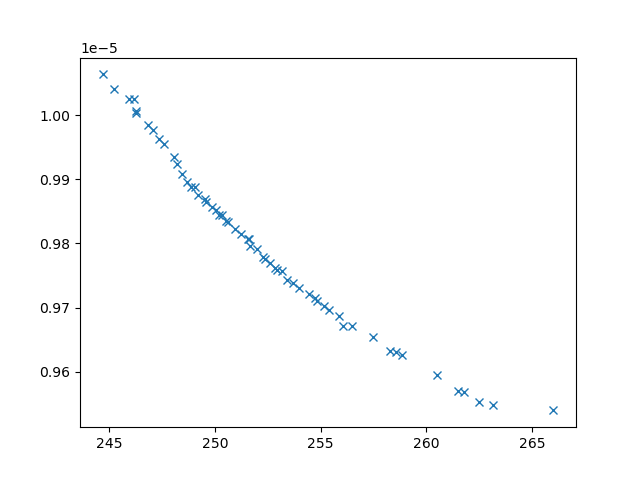

Data behind this chart, as committed beside it:
xline_all_values, yline_all_values, X_all_values, obj1, obj2, obj3, inc
260.5, 9.594566712810976e-06, [0.1, np.float64(4.334472463041909), np.…, 260.5, 9.594566712810976e-06, 2824684, 0
261.8, 9.568026828384817e-06, [0.1, np.float64(4.418469196785542), np.…, 261.8, 9.568026828384817e-06, 2721886, 0
257.5, 9.654671265502686e-06, [0.1, np.float64(3.5043966341102846), np…, 257.5, 9.654671265502686e-06, 3315935, 0
258.9, 9.625932101035848e-06, [0.1, np.float64(3.8930734162389227), np…, 258.9, 9.625932101035848e-06, 3073541, 0
245.2, 1.0040957309704529e-05, [0.1, 0.1, 10, np.float64(1.027336045669…, 245.2, 1.0040957309704529e-05, 26804470, 0
263.2, 9.548654523112798e-06, [0.1, np.float64(4.572389545411905), np.…, 263.2, 9.548654523112798e-06, 2749651, 0
262.5, 9.552738297831587e-06, [0.1, np.float64(4.102235081646345), np.…, 262.5, 9.552738297831587e-06, 2868737, 0
258.3, 9.631840630470757e-06, [0.1, np.float64(3.16764201204249), np.f…, 258.3, 9.631840630470757e-06, 3315547, 0
246.8, 9.984852353699732e-06, [np.float64(0.7918670894176588), 0.1, 10…, 246.8, 9.984852353699732e-06, 25489967, 0
266, 9.539769776099384e-06, [0.1, np.float64(6.41945117045212), 0.1,…, 266, 9.539769776099384e-06, 2653608, 0
256.5, 9.671175712127099e-06, [np.float64(0.35885896031718456), np.flo…, 256.5, 9.671175712127099e-06, 3353653, 0
247.6, 9.954845521483133e-06, [np.float64(1.2881626794915009), 0.1, np…, 247.6, 9.954845521483133e-06, 24667382, 0
248.1, 9.934310047354778e-06, [np.float64(4.639902618063269), 0.1, 10,…, 248.1, 9.934310047354778e-06, 23827748, 0
245.9, 1.0025091030255524e-05, [0.1, 0.1, np.float64(9.301936571817418)…, 245.9, 1.0025091030255524e-05, 26420454, 0
248.4, 9.9079605708529e-06, [np.float64(8.594271192889456), np.float…, 248.4, 9.9079605708529e-06, 8759054, 0
244.7, 1.0063277493018918e-05, [0.1, 0.1, 10, np.float64(0.470587021677…, 244.7, 1.0063277493018918e-05, 25324123, 0
248.7, 9.89490546142854e-06, [np.float64(6.592644080817819), np.float…, 248.7, 9.89490546142854e-06, 7270435, 0
252, 9.790818342991928e-06, [np.float64(2.851019184246673), np.float…, 252, 9.790818342991928e-06, 5214740, 0
247.1, 9.976003044432735e-06, [np.float64(1.7689730590733104), np.floa…, 247.1, 9.976003044432735e-06, 19465759, 0
255.4, 9.696134085493986e-06, [np.float64(1.3094888283348356), np.floa…, 255.4, 9.696134085493986e-06, 3707327, 0
256.1, 9.671671966140106e-06, [0.1, np.float64(8.04928961461525), np.f…, 256.1, 9.671671966140106e-06, 3214189, 0
250.2, 9.844131404837841e-06, [np.float64(1.9325025499990636), np.floa…, 250.2, 9.844131404837841e-06, 5580339, 0
250.9, 9.822997157239535e-06, [np.float64(1.8925951556778875), np.floa…, 250.9, 9.822997157239535e-06, 5519439, 0
255.2, 9.702929677975504e-06, [np.float64(1.0223340741863018), np.floa…, 255.2, 9.702929677975504e-06, 3871702, 0
253.7, 9.738032519009438e-06, [np.float64(1.3112334925969276), np.floa…, 253.7, 9.738032519009438e-06, 4303257, 0
252.6, 9.768660569861606e-06, [np.float64(1.0928184691388485), np.floa…, 252.6, 9.768660569861606e-06, 4725783, 0
252.8, 9.761170520366263e-06, [np.float64(0.8731283851737737), np.floa…, 252.8, 9.761170520366263e-06, 4541030, 0
249.2, 9.875797747823168e-06, [np.float64(5.067434950388611), np.float…, 249.2, 9.875797747823168e-06, 6591765, 0
246.2, 1.0025064994377911e-05, [0.1, 0.1, np.float64(9.047763326937178)…, 246.2, 1.0025064994377911e-05, 26236551, 0
253.4, 9.743415631186265e-06, [0.1, np.float64(3.431791879263238), np.…, 253.4, 9.743415631186265e-06, 4286655, 0
254, 9.731006551048114e-06, [np.float64(1.1220481285612829), np.floa…, 254, 9.731006551048114e-06, 4229218, 0
250.5, 9.835367407102578e-06, [np.float64(2.677423264862789), np.float…, 250.5, 9.835367407102578e-06, 6138718, 0
254.8, 9.709635652411454e-06, [0.1, np.float64(4.755755705274797), np.…, 254.8, 9.709635652411454e-06, 4157606, 0
249.8, 9.856428378621768e-06, [np.float64(2.9138736958644165), np.floa…, 249.8, 9.856428378621768e-06, 5862145, 0
252.3, 9.779053304342766e-06, [np.float64(2.387594069877058), np.float…, 252.3, 9.779053304342766e-06, 4879379, 0
251.6, 9.796544675569054e-06, [np.float64(2.450924874435044), np.float…, 251.6, 9.796544675569054e-06, 4937814, 0
249.5, 9.869559234314777e-06, [np.float64(4.827779900149211), np.float…, 249.5, 9.869559234314777e-06, 6713314, 0
249.6, 9.863719689031084e-06, [np.float64(3.8903697915905964), np.floa…, 249.6, 9.863719689031084e-06, 6024964, 0
253.2, 9.757257387145905e-06, [np.float64(3.3572036497927966), np.floa…, 253.2, 9.757257387145905e-06, 4632454, 0
251.2, 9.814300176928034e-06, [np.float64(1.8104665540130305), np.floa…, 251.2, 9.814300176928034e-06, 5331438, 0
250, 9.851630285270127e-06, [np.float64(3.945481115111558), np.float…, 250, 9.851630285270127e-06, 6658783, 0
254.7, 9.71485079797079e-06, [np.float64(1.1321557599250034), np.floa…, 254.7, 9.71485079797079e-06, 4125257, 0
249, 9.887317535117743e-06, [np.float64(7.431525482933262), np.float…, 249, 9.887317535117743e-06, 8783565, 0
254.5, 9.721267226082058e-06, [np.float64(1.0935010172253832), np.floa…, 254.5, 9.721267226082058e-06, 4112095, 0
258.5, 9.63045697213447e-06, [0.1, np.float64(3.8148185636607743), np…, 258.5, 9.63045697213447e-06, 3090424, 0
247.4, 9.962777846136152e-06, [np.float64(1.5061745102123105), np.floa…, 247.4, 9.962777846136152e-06, 15896865, 0
248.2, 9.924419392997602e-06, [np.float64(1.4308082123396002), np.floa…, 248.2, 9.924419392997602e-06, 10540741, 0
255.9, 9.687012983533045e-06, [0.1, np.float64(2.8905676704090486), np…, 255.9, 9.687012983533045e-06, 3615813, 0
261.5, 9.570569528966913e-06, [0.1, np.float64(4.257411596377352), np.…, 261.5, 9.570569528966913e-06, 2766082, 0
246.3, 1.0002904048449939e-05, [np.float64(1.9936096889767652), 0.1, np…, 246.3, 1.0002904048449939e-05, 26894334, 0
248.9, 9.887744166342941e-06, [np.float64(6.278283775211724), np.float…, 248.9, 9.887744166342941e-06, 7227572, 0
251.6, 9.806617225530547e-06, [np.float64(1.5105177056928034), np.floa…, 251.6, 9.806617225530547e-06, 5874501, 0
250.6, 9.833279562132384e-06, [np.float64(2.6301447933331685), np.floa…, 250.6, 9.833279562132384e-06, 6247252, 0
246.2, 1.0006552744173043e-05, [np.float64(2.22736047892397), 0.1, np.f…, 246.2, 1.0006552744173043e-05, 27431995, 0
250.3, 9.843943788656412e-06, [np.float64(1.7656731753499333), np.floa…, 250.3, 9.843943788656412e-06, 6219293, 0
252.4, 9.774883566195266e-06, [np.float64(5.092511032450216), np.float…, 252.4, 9.774883566195266e-06, 4854682, 0
252.9, 9.758344048036483e-06, [np.float64(4.800034463550027), np.float…, 252.9, 9.758344048036483e-06, 4652675, 0
251.6, 9.80667369749971e-06, [np.float64(0.785985542800093), np.float…, 251.6, 9.80667369749971e-06, 5597486, 0
